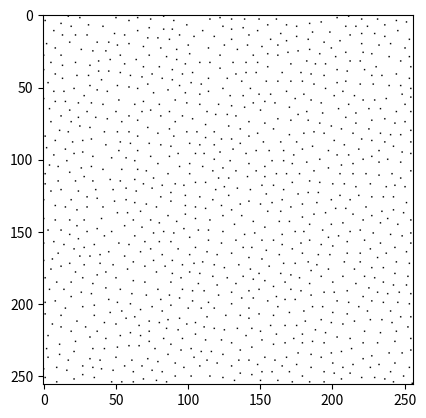

This figure's Python source:
import matplotlib
from matplotlib import pyplot as plt
import numpy as np

def Bridson_sampling(width=1.0, height=1.0, radius=0.025, k=30):

    # 计算两点之间距离的平方
    def squared_distance(p0, p1):
        return (p0[0]-p1[0])**2 + (p0[1]-p1[1])**2

    # 生成某一点周围一定半径范围内“均匀分布”的随机点，虽然不是真随机，但忍了
    def random_point_around(p, k=1):
        R = np.random.uniform(radius, 2*radius, k)  # 距离
        T = np.random.uniform(0, 2*np.pi, k)  # 角度
        P = np.empty((k, 2))  # 目标点位置矩阵
        P[:, 0] = p[0]+R*np.sin(T)
        P[:, 1] = p[1]+R*np.cos(T)
        return P

    # 判断是否处于给定范围内
    def in_limits(p):
        return 0 <= p[0] < width and 0 <= p[1] < height

    # 返回某个坐标周围n格范围内的坐标
    def neighborhood(shape, index, n=2):
        row, col = index
        row0, row1 = max(row-n, 0), min(row+n+1, shape[0])
        col0, col1 = max(col-n, 0), min(col+n+1, shape[1])
        I = np.dstack(np.mgrid[row0:row1, col0:col1])
        I = I.reshape(I.size//2, 2).tolist()
        I.remove([row, col])
        return I

    def in_neighborhood(p):
        i, j = int(p[0]/cellsize), int(p[1]/cellsize)
        if M[i, j]:
            return True
        for (i, j) in N[(i, j)]:
            if M[i, j] and squared_distance(p, P[i, j]) < squared_radius:
                return True
        return False

    def add_point(p):
        points.append(p)
        i, j = int(p[0]/cellsize), int(p[1]/cellsize)
        P[i, j], M[i, j] = p, True

    # 2 对应空间维数，此时考虑平面，故为2
    cellsize = radius/np.sqrt(2)  # 划分网格的边长
    rows = int(np.ceil(width/cellsize))  # 网格行数
    cols = int(np.ceil(height/cellsize))  # 网格列数

    squared_radius = radius*radius

    P = np.zeros((rows, cols, 2), dtype=np.float32)  # 用于存储网格内的点
    M = np.zeros((rows, cols), dtype=bool)  # 用于存储mask

    # Cache generation for neighborhood
    N = {}
    for i in range(rows):
        for j in range(cols):
            N[(i, j)] = neighborhood(M.shape, (i, j), 2)

    points = []
    add_point((np.random.uniform(width), np.random.uniform(height)))
    while len(points):
        #         print(len(points))
        i = np.random.randint(len(points))
        p = points[i]

        Q = random_point_around(p, k)
        success_in_k_trial = False
        for q in Q:
            if in_limits(q) and not in_neighborhood(q):
                add_point(q)
        if not success_in_k_trial:
            del points[i]
    return P[M]

matplotlib.rcParams['toolbar'] = 'None'
points = Bridson_sampling()
print("Bridson_sampling,", len(points), "points in total")

'''

fig = plt.figure(figsize=(1, 1), dpi=256, facecolor='white')
ax = fig.add_axes([0, 0, 1, 1], frameon=False, aspect=1)


X = [x for (x, y) in points]
Y = [y for (x, y) in points]
#ax.scatter(X, Y, s=5, lw=0.5, edgecolor='k', facecolor="None")
ax.scatter(X, Y, s=0.1, color='k')
ax.set_xlim(0, 1)
ax.set_ylim(0, 1)
ax.set_xticks([])
ax.set_yticks([])

plt.savefig('Bridson.jpg')

'''
a_arr = np.ones([256,256],dtype=np.uint8)*255
for (x,y) in points:
    a_arr[int(x*255),int(y*255)] = 0

plt.imshow(a_arr,cmap=plt.cm.gray)
matplotlib.image.imsave('Bridson.jpg', a_arr,cmap=plt.cm.gray)



plt.show()
